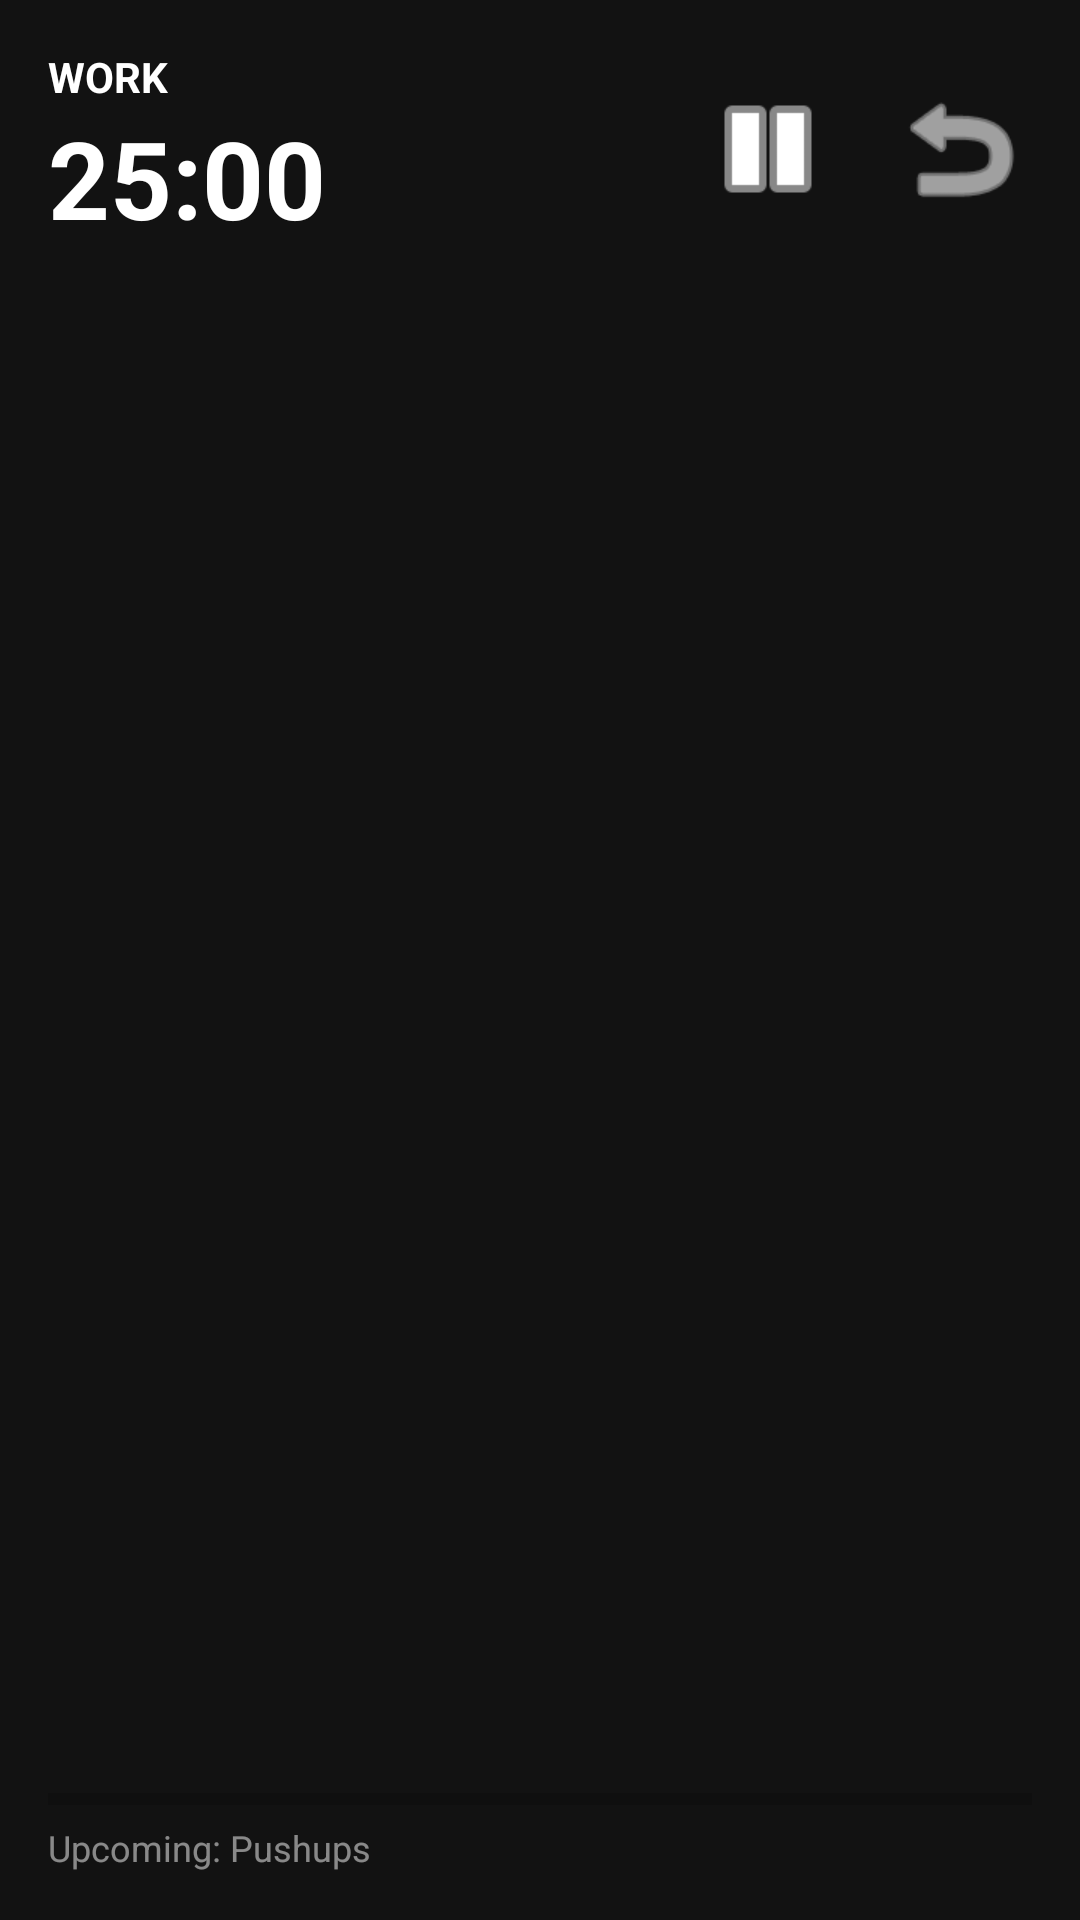

Reconstruct the res/layout file that produces this screen, plus the resources it refers to.
<!-- AndroidManifest.xml: application theme Theme.GetUpKtimer -->
<!-- res/layout/widget_large.xml -->
<?xml version="1.0" encoding="utf-8"?>
<LinearLayout xmlns:android="http://schemas.android.com/apk/res/android"
    android:id="@+id/widget_root"
    android:layout_width="match_parent"
    android:layout_height="match_parent"
    android:orientation="vertical"
    android:background="#121212"
    android:padding="16dp">

    <LinearLayout
        android:layout_width="match_parent"
        android:layout_height="wrap_content"
        android:orientation="horizontal"
        android:gravity="center_vertical">
        
        <LinearLayout
            android:layout_width="0dp"
            android:layout_height="wrap_content"
            android:layout_weight="1"
            android:orientation="vertical">
            <TextView
                android:id="@+id/widget_title"
                android:layout_width="wrap_content"
                android:layout_height="wrap_content"
                android:text="WORK"
                android:textColor="#FFFFFF"
                android:textSize="14sp"
                android:textStyle="bold" />
            <TextView
                android:id="@+id/widget_time"
                android:layout_width="wrap_content"
                android:layout_height="wrap_content"
                android:text="25:00"
                android:textColor="#FFFFFF"
                android:textSize="36sp"
                android:textStyle="bold" />
        </LinearLayout>

        <ImageButton
            android:id="@+id/btn_toggle"
            android:layout_width="48dp"
            android:layout_height="48dp"
            android:src="@android:drawable/ic_media_pause"
            android:background="@android:color/transparent"
            android:scaleType="fitCenter"
            android:tint="#FFFFFF" />

        <ImageButton
            android:id="@+id/btn_reset"
            android:layout_width="48dp"
            android:layout_height="48dp"
            android:src="@android:drawable/ic_menu_revert"
            android:background="@android:color/transparent"
            android:scaleType="fitCenter"
            android:tint="#FFFFFF"
            android:layout_marginStart="16dp" />
    </LinearLayout>

    <FrameLayout
        android:layout_width="match_parent"
        android:layout_height="0dp"
        android:layout_weight="1" />

    <ProgressBar
        android:id="@+id/widget_progress"
        style="?android:attr/progressBarStyleHorizontal"
        android:layout_width="match_parent"
        android:layout_height="4dp"
        android:progressTint="#4CAF50"
        android:layout_marginTop="8dp" />

    <ProgressBar
        android:id="@+id/widget_progress_white"
        style="?android:attr/progressBarStyleHorizontal"
        android:layout_width="match_parent"
        android:layout_height="4dp"
        android:progressTint="#FFFFFF"
        android:layout_marginTop="8dp"
        android:visibility="gone" />

    <TextView
        android:id="@+id/widget_upcoming"
        android:layout_width="match_parent"
        android:layout_height="wrap_content"
        android:text="Upcoming: Pushups"
        android:textColor="#80FFFFFF"
        android:textSize="12sp"
        android:layout_marginTop="6dp" />

</LinearLayout>
<!-- resources referenced by this layout -->
<resources>
  <style name="Theme.GetUpKtimer" parent="android:Theme.Material.Light.NoActionBar">
          <item name="android:statusBarColor">#121212</item>
          <item name="android:navigationBarColor">#121212</item>
      </style>
</resources>
